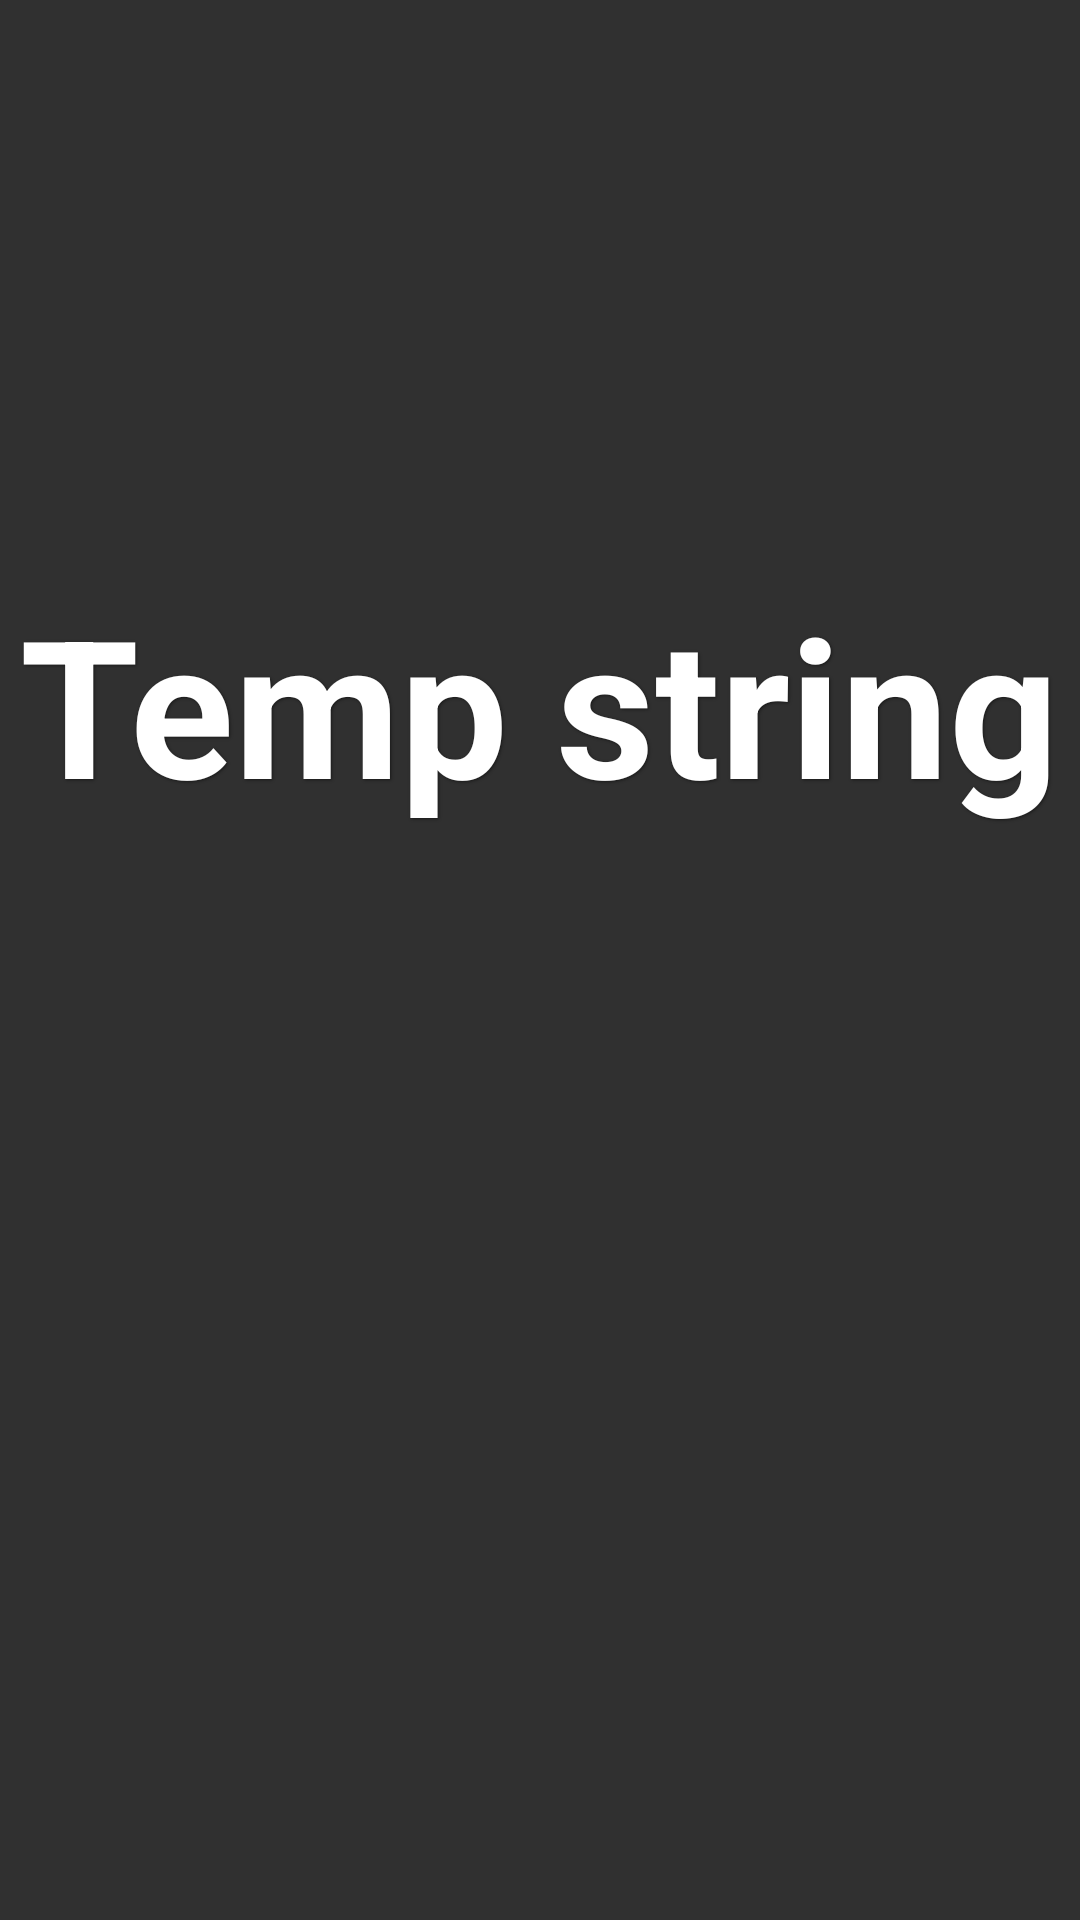

Layout XML and referenced resources for this Android screen:
<!-- AndroidManifest.xml: application theme AppTheme -->
<!-- res/layout/activity_splash.xml -->
<?xml version="1.0" encoding="utf-8"?>
<android.support.constraint.ConstraintLayout xmlns:android="http://schemas.android.com/apk/res/android"
    xmlns:app="http://schemas.android.com/apk/res-auto"
    xmlns:tools="http://schemas.android.com/tools"
    android:layout_width="match_parent"
    android:layout_height="match_parent"
    tools:context="com.newsapp.newsapplication.SplashActivity">

    <TextView
        android:id="@+id/SplashTitle"
        android:layout_width="wrap_content"
        android:layout_height="wrap_content"
        android:layout_marginTop="192dp"
        android:shadowColor="@color/textShadow"
        android:shadowDx="1"
        android:shadowDy="1"
        android:shadowRadius="2"
        android:text="@string/temp"
        android:textColor="@android:color/white"
        android:textSize="@android:dimen/notification_large_icon_width"
        android:textStyle="bold"
        app:layout_constraintEnd_toEndOf="parent"
        app:layout_constraintStart_toStartOf="parent"
        app:layout_constraintTop_toTopOf="parent" />

</android.support.constraint.ConstraintLayout>
<!-- resources referenced by this layout -->
<resources>
  <color name="textShadow">#7F000000</color>
  <string name="temp">Temp string</string>
  <style name="AppTheme" parent="Theme.AppCompat.NoActionBar">
          
          <item name="android:colorPrimary">@color/colorPrimary</item>
          <item name="android:colorPrimaryDark">@color/colorPrimaryDark</item>
          <item name="android:colorAccent">@color/colorAccent</item>
          <item name="android:textColorPrimary">@color/textColorPrimary</item>
          <item name="windowActionBar">false</item>
      </style>
  <color name="colorPrimary">#90AFC5</color>
  <color name="colorPrimaryDark">#336B87</color>
  <color name="colorAccent">#F8EEE7</color>
  <color name="textColorPrimary">#FFFFFF</color>
</resources>
